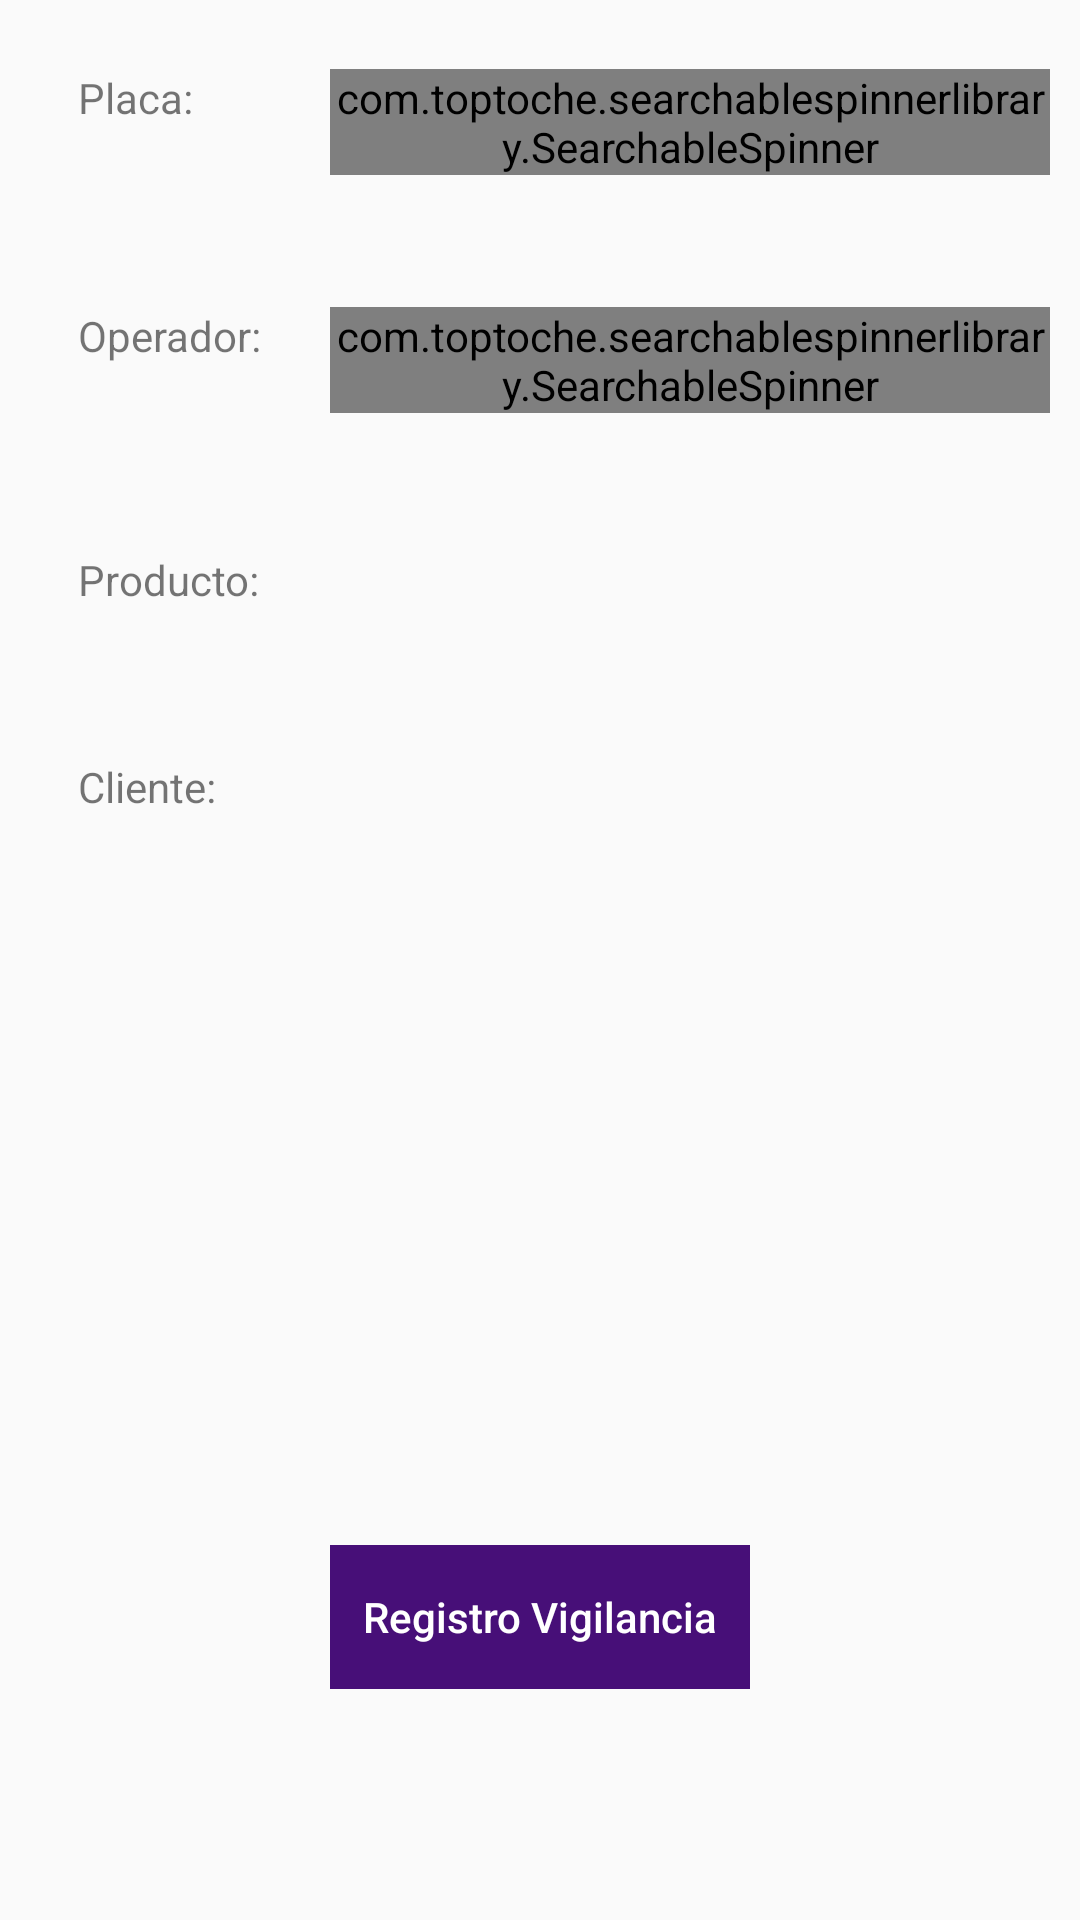

Layout XML and referenced resources for this Android screen:
<!-- AndroidManifest.xml: application theme AppTheme -->
<!-- res/layout/activity_vigilancia_post.xml -->
<?xml version="1.0" encoding="utf-8"?>
<RelativeLayout xmlns:android="http://schemas.android.com/apk/res/android"
    xmlns:tools="http://schemas.android.com/tools"
    android:id="@+id/activity_vigilancia_post"
    android:layout_width="match_parent"
    android:layout_height="match_parent"
    android:paddingBottom="@dimen/activity_vertical_margin"
    android:paddingLeft="@dimen/activity_horizontal_margin"
    android:paddingRight="@dimen/activity_horizontal_margin"
    android:paddingTop="@dimen/activity_vertical_margin"
    tools:context="dbxprts.camionajetrak.VigilanciaPostActivity">

    <TextView
        android:text="Placa:"
        android:layout_width="wrap_content"
        android:layout_height="wrap_content"
        android:layout_marginLeft="16dp"
        android:layout_marginStart="16dp"
        android:id="@+id/PlacaTag"
        android:textSize="14sp"
        android:layout_alignParentTop="true"
        android:layout_alignParentLeft="true"
        android:layout_alignParentStart="true"
        android:layout_marginTop="13dp" />

    <TextView
        android:layout_width="wrap_content"
        android:layout_height="wrap_content"
        android:layout_alignTop="@+id/ClienteTag"
        android:layout_alignLeft="@+id/Producto"
        android:layout_alignStart="@+id/Producto"
        android:id="@+id/Cliente"
        android:textSize="16sp"
        android:textColor="@android:color/black" />

    <Button
        android:text="Registro Vigilancia"
        android:layout_width="140dp"
        android:layout_height="wrap_content"
        android:layout_alignParentBottom="true"
        android:layout_centerHorizontal="true"
        android:layout_marginBottom="67dp"
        android:id="@+id/RegistroBtn"
        android:textAllCaps="false"
        android:textColor="@android:color/white"
        style="@style/Widget.AppCompat.Button.Borderless.Colored"
        android:background="@color/colorPrimary" />

    <com.toptoche.searchablespinnerlibrary.SearchableSpinner
        android:layout_width="wrap_content"
        android:layout_height="wrap_content"
        android:id="@+id/Operador"
        android:layout_alignTop="@+id/OperadorTag"
        android:layout_alignLeft="@+id/Placa"
        android:layout_alignStart="@+id/Placa" />

    <TextView
        android:layout_width="wrap_content"
        android:layout_height="wrap_content"
        android:id="@+id/Producto"
        android:textSize="16sp"
        android:textColor="@android:color/black"
        android:layout_alignBottom="@+id/ProductoTag"
        android:layout_alignLeft="@+id/Operador"
        android:layout_alignStart="@+id/Operador" />

    <TextView
        android:text="Operador:"
        android:layout_width="wrap_content"
        android:layout_height="wrap_content"
        android:layout_marginTop="44dp"
        android:id="@+id/OperadorTag"
        android:layout_below="@+id/Placa"
        android:layout_alignLeft="@+id/PlacaTag"
        android:layout_alignStart="@+id/PlacaTag" />

    <TextView
        android:text="Producto:"
        android:layout_width="wrap_content"
        android:layout_height="wrap_content"
        android:layout_marginTop="46dp"
        android:id="@+id/ProductoTag"
        android:layout_below="@+id/Operador"
        android:layout_alignLeft="@+id/OperadorTag"
        android:layout_alignStart="@+id/OperadorTag" />

    <TextView
        android:text="Cliente:"
        android:layout_width="wrap_content"
        android:layout_height="wrap_content"
        android:layout_marginTop="50dp"
        android:id="@+id/ClienteTag"
        android:layout_below="@+id/ProductoTag"
        android:layout_alignLeft="@+id/ProductoTag"
        android:layout_alignStart="@+id/ProductoTag" />

    <com.toptoche.searchablespinnerlibrary.SearchableSpinner
        android:layout_width="wrap_content"
        android:layout_height="wrap_content"
        android:id="@+id/Placa"
        android:layout_alignTop="@+id/PlacaTag"
        android:layout_alignLeft="@+id/RegistroBtn"
        android:layout_alignStart="@+id/RegistroBtn" />
</RelativeLayout>
<!-- resources referenced by this layout -->
<resources>
  <color name="colorPrimary">#470f78</color>
  <dimen name="activity_horizontal_margin">10dp</dimen>
  <dimen name="activity_vertical_margin">10dp</dimen>
  <style name="AppTheme" parent="Theme.AppCompat.Light.DarkActionBar">
          
          <item name="colorPrimary">@color/colorPrimary</item>
          <item name="colorPrimaryDark">@color/colorPrimaryDark</item>
          <item name="colorAccent">@color/colorAccent</item>
      </style>
  <color name="colorPrimaryDark">#00081f</color>
  <color name="colorAccent">#020202</color>
</resources>
